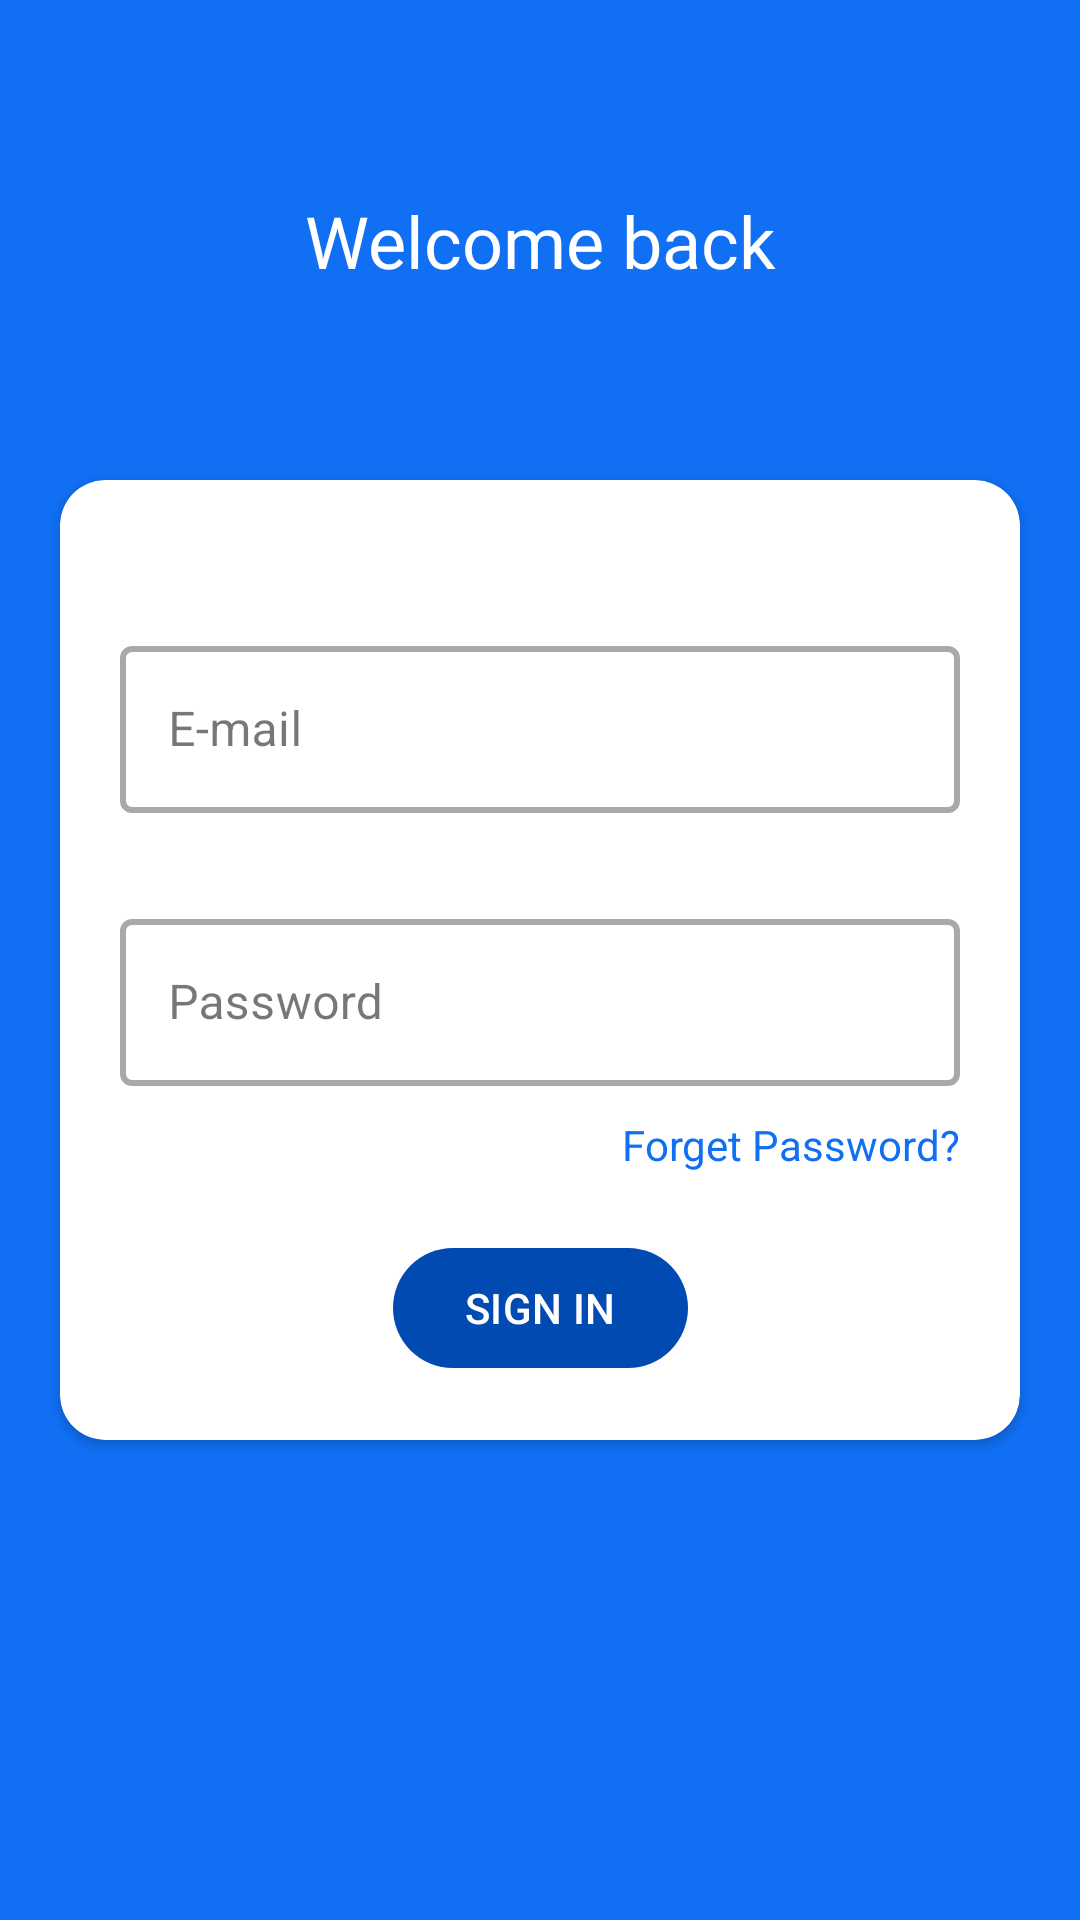

The Android layout XML behind this screen, and the referenced resources:
<!-- AndroidManifest.xml: application theme Theme.EliteRoom -->
<!-- res/layout/activity_sign_up.xml -->
<?xml version="1.0" encoding="utf-8"?>
<androidx.constraintlayout.widget.ConstraintLayout xmlns:android="http://schemas.android.com/apk/res/android"
    xmlns:app="http://schemas.android.com/apk/res-auto"
    xmlns:tools="http://schemas.android.com/tools"
    android:layout_width="match_parent"
    android:layout_height="match_parent"
    android:background="@color/primaryTextColor"
    tools:context=".UiScreens.LoginPages.SignUp">

    <TextView
        android:layout_width="wrap_content"
        android:layout_height="wrap_content"
        android:fontFamily="@font/cairo_bold"
        android:text="Welcome back"
        android:textColor="@color/white"
        android:textSize="24sp"
        app:layout_constraintBottom_toTopOf="@+id/card_view"
        app:layout_constraintEnd_toEndOf="parent"
        app:layout_constraintStart_toStartOf="parent"
        app:layout_constraintTop_toTopOf="parent" />

    <androidx.cardview.widget.CardView
        android:id="@+id/card_view"
        android:layout_width="match_parent"
        android:layout_height="wrap_content"
        android:layout_marginHorizontal="20dp"
        app:cardBackgroundColor="@color/white"
        app:cardCornerRadius="15dp"
        app:layout_constraintBottom_toBottomOf="parent"
        app:layout_constraintEnd_toEndOf="parent"
        app:layout_constraintStart_toStartOf="parent"
        app:layout_constraintTop_toTopOf="parent">

        <androidx.constraintlayout.widget.ConstraintLayout
            android:layout_width="match_parent"
            android:layout_height="wrap_content"
            android:layout_marginVertical="20dp">


            <com.google.android.material.textfield.TextInputLayout
                android:id="@+id/textInputEmail"
                style="@style/Widget.MaterialComponents.TextInputLayout.OutlinedBox"
                android:layout_width="match_parent"
                android:layout_height="wrap_content"
                android:layout_marginHorizontal="20dp"
                android:layout_marginTop="30dp"
                android:layout_marginBottom="10dp"
                app:boxStrokeWidth="2dp"
                app:layout_constraintEnd_toEndOf="parent"
                app:layout_constraintStart_toStartOf="parent"
                app:layout_constraintTop_toTopOf="parent">

                <EditText
                    android:id="@+id/editTextEmail"
                    android:layout_width="match_parent"
                    android:layout_height="wrap_content"
                    android:hint="E-mail"
                    android:inputType="textEmailAddress"
                    android:maxLines="1" />

            </com.google.android.material.textfield.TextInputLayout>


            <com.google.android.material.textfield.TextInputLayout
                android:id="@+id/textInputPassword"
                style="@style/Widget.MaterialComponents.TextInputLayout.OutlinedBox"
                android:layout_width="match_parent"
                android:layout_height="wrap_content"
                android:layout_marginHorizontal="20dp"
                android:layout_marginTop="30dp"
                android:layout_marginBottom="10dp"
                app:boxStrokeWidth="2dp"
                app:layout_constraintEnd_toEndOf="parent"
                app:layout_constraintStart_toStartOf="parent"
                app:layout_constraintTop_toBottomOf="@+id/textInputEmail">

                <EditText
                    android:id="@+id/editTextPassword"
                    android:layout_width="match_parent"
                    android:layout_height="wrap_content"
                    android:hint="Password"
                    android:inputType="textPassword"
                    android:maxLines="1" />

            </com.google.android.material.textfield.TextInputLayout>

            <TextView
                android:id="@+id/tv_forgetpass"
                android:layout_width="wrap_content"
                android:layout_height="wrap_content"
                android:layout_marginTop="10dp"
                android:text="Forget Password?"
                android:textColor="@color/primaryTextColor"
                app:layout_constraintEnd_toEndOf="@+id/textInputPassword"
                app:layout_constraintTop_toBottomOf="@+id/textInputPassword" />

            <com.google.android.material.button.MaterialButton
                android:id="@+id/signin_btn"
                android:layout_width="wrap_content"
                android:layout_height="wrap_content"
                android:layout_marginVertical="50dp"
                android:text="SIGN IN"
                app:layout_constraintEnd_toEndOf="parent"
                app:layout_constraintStart_toStartOf="parent"
                app:layout_constraintTop_toBottomOf="@+id/textInputPassword" />

        </androidx.constraintlayout.widget.ConstraintLayout>


    </androidx.cardview.widget.CardView>


    <View
        android:id="@+id/back_btn"
        android:layout_width="40dp"
        android:layout_height="130dp"
        android:background="@drawable/ic_back_img"
        app:layout_constraintBottom_toBottomOf="parent"
        app:layout_constraintStart_toStartOf="parent" />


</androidx.constraintlayout.widget.ConstraintLayout>
<!-- resources referenced by this layout -->
<resources>
  <color name="primaryTextColor">#106FF3</color>
  <color name="white">#FFFFFFFF</color>
  <style name="Theme.EliteRoom" parent="Base.Theme.EliteRoom" />
  <style name="Base.Theme.EliteRoom" parent="Theme.Material3.DayNight.NoActionBar">
          
           <item name="colorPrimary">@color/teal_200</item>
  
      </style>
  <color name="teal_200">#004AB1</color>
</resources>
